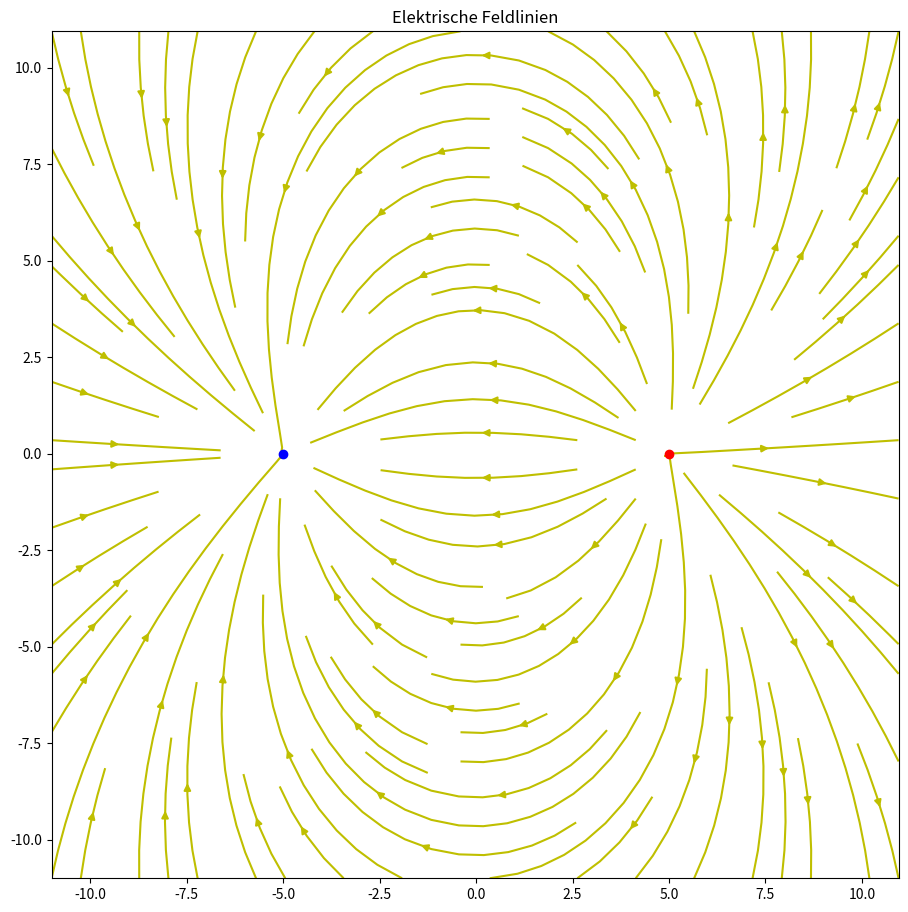

Write the Python code that produced this figure.
# import library and set preference
import matplotlib.pyplot as plt
import numpy as np
np.seterr(divide= 'ignore', invalid='ignore')

# blyatiful constants
EPSILON = 8.854187817 * 10 ** -12
Q = +1

# gibMe some inputs
a = 5
a0 = 0

# quantity of arrows in x and y
spreadModifier = 1000
sizeModifier = 11

# gridmesh time
hellOo = np.arange(-sizeModifier, sizeModifier, .05)
x, y = np.meshgrid(hellOo, hellOo)

# getting Ex and Ey
subOne = np.power(np.sqrt(np.power((x-a), 2) + np.power((y-a0), 2)), 3)
subTwo = np.power(np.sqrt(np.power((x+a), 2) + np.power((y-a0), 2)), 3)
Ex = Q / (4*3.14*EPSILON) * (((x-a) / subOne) - ((x+a) / subTwo))
Ey = Q / (4*3.14*EPSILON) * ((y / subOne) - (y / subTwo))

# ain't nobody got time fo dat
fig, ax = plt.subplots(figsize=(sizeModifier, sizeModifier))
ax.streamplot(x, y, Ex, Ey, color='y')

ax.set_aspect("equal")
ax.plot(-5, 0, "-ob")
ax.plot(5, 0, "-or")
ax.set_title("Elektrische Feldlinien")
plt.show()
